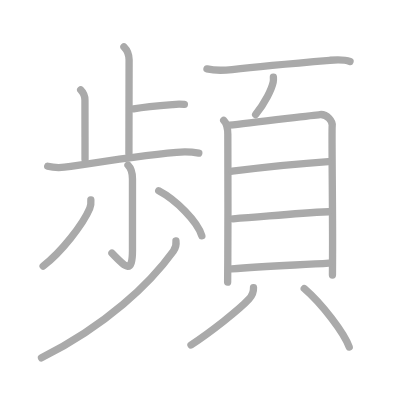
t = 0.00 s
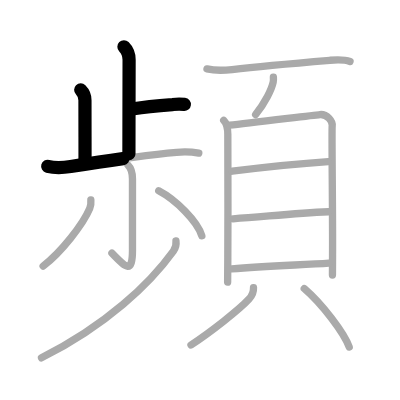
t = 3.50 s
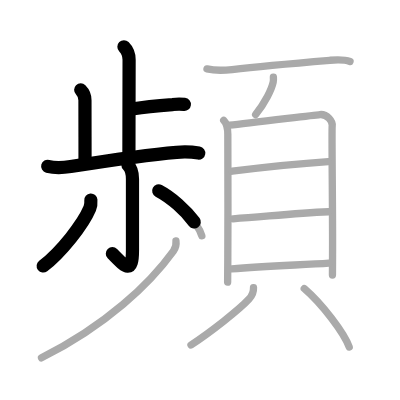
t = 6.75 s
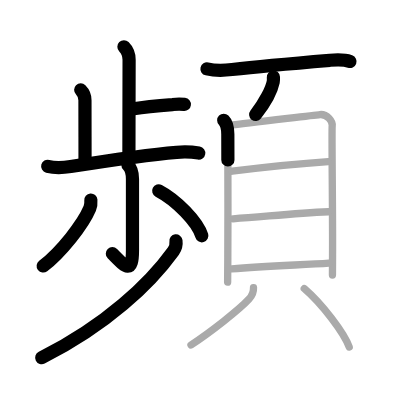
t = 10.25 s
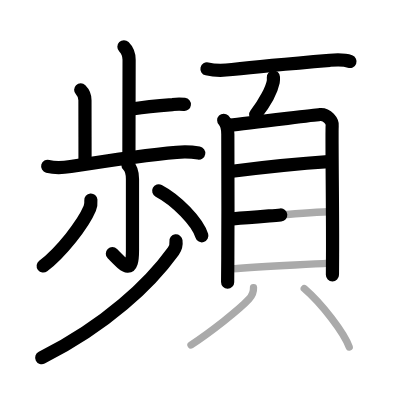
t = 13.50 s
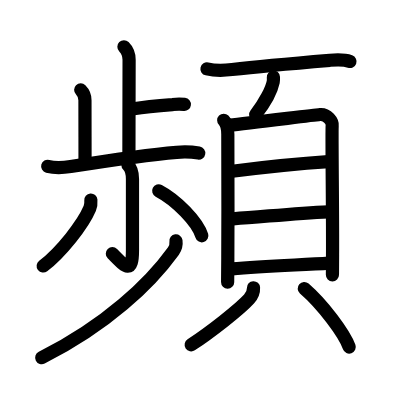
t = 17.00 s

The animated SVG that drew these frames (rendered in a browser with its animation timeline set to each time). Animation: 17 SMIL elements (animate=17); one cycle of 17.00 s.

<?xml version="1.0" standalone="no"?>
<!DOCTYPE svg PUBLIC "-//W3C//DTD SVG 1.1//EN"   "http://www.w3.org/Graphics/SVG/1.1/DTD/svg11.dtd">
<svg width="400px" height="400px"  version="1.1" xmlns="http://www.w3.org/2000/svg">
  <defs>
    <marker id="Triangle" viewBox="0 0 10 10" refX="0" refY="5" markerUnits="strokeWidth" markerWidth="3" style="stroke-opacity:0%;fill:#aaaaaa;" markerHeight="2" orient="auto">
      <path d="M 0 0 L 10 5 L 0 10 z" />
    </marker>
    
    <marker id="Arrow" viewBox="0 0 10 10" refX="5" refY="5" markerUnits="strokeWidth" markerWidth="1.8" style="stroke-opacity:0%;fill:#770000;" markerHeight="2" orient="auto">
      <path d="M 0 4 L 6 4 L 4 1 L 10 5 L 4 9 L 6 6 L 0 6 z" />
        <circle cx="5" cy="5" r="5" />
      </marker>
    
    <marker id="TriangleRed" viewBox="0 0 10 10" refX="0" refY="5" markerUnits="strokeWidth" markerWidth="3" style="stroke-opacity:0%;fill:#CC0000;" markerHeight="2" orient="auto">
      <path d="M 0 0 L 10 5 L 0 10 z" />
    </marker>
    
    <marker id="ArrowRed" viewBox="0 0 10 10" refX="5" refY="5" markerUnits="strokeWidth" markerWidth="1.8" style="stroke-opacity:0%;fill:#CC0000;" markerHeight="2" orient="auto">
      <path d="M 0 4 L 6 4 L 4 1 L 10 5 L 4 9 L 6 6 L 0 6 z" />
        <circle cx="5" cy="5" r="5" />
      </marker>
    
  </defs>
  
  <path style="fill:#ffffff; fill-opacity:100%; fill-rule:evenodd; stroke-width:0;" d="M 0 0 L 400px 0 L 400px 400px L 0 400px L 0 0" />

  <g transform="scale(3.6697247706422 3.6697247706422)">
<path style="fill:none; fill-opacity:0%; fill-rule:evenodd; stroke:#aaaaaa; stroke-opacity:100%; stroke-width: 1.5pt; stroke-linejoin:round; stroke-linecap:round;" d="M33.77 12.75c0.99 0.99 1.41 2.12 1.41 3.56c0 4.31-0.05 19.19-0.05 25.55"></path>
<path style="fill:none; fill-opacity:0%; fill-rule:evenodd; stroke:#aaaaaa; stroke-opacity:100%; stroke-width: 1.5pt; stroke-linejoin:round; stroke-linecap:round;" d="M36.4 29.66c3.6-0.66 7.1-0.91 10.69-1.17c1.05-0.15 2.1-0.16 3.15-0.04"></path>
<path style="fill:none; fill-opacity:0%; fill-rule:evenodd; stroke:#aaaaaa; stroke-opacity:100%; stroke-width: 1.5pt; stroke-linejoin:round; stroke-linecap:round;" d="M21.99 24.48c0.82 0.82 1.16 1.64 1.16 2.81c0 0.9 0.02 10.58 0.02 16.17"></path>
<path style="fill:none; fill-opacity:0%; fill-rule:evenodd; stroke:#aaaaaa; stroke-opacity:100%; stroke-width: 1.5pt; stroke-linejoin:round; stroke-linecap:round;" d="M13 45.31c2.1 0.55 4.17 0.4 6.28 0.06c8.6-1.37 20.77-3.22 28.85-3.87c2.06-0.17 4-0.13 6.04 0.21"></path>
<path style="fill:none; fill-opacity:0%; fill-rule:evenodd; stroke:#aaaaaa; stroke-opacity:100%; stroke-width: 1.5pt; stroke-linejoin:round; stroke-linecap:round;" d="M34.88 45c1 1 1.22 2.24 1.22 3.75c0 5.25 0 16.97 0 19.44c0 7.06-2.23 4.18-5.6 0.81"></path>
<path style="fill:none; fill-opacity:0%; fill-rule:evenodd; stroke:#aaaaaa; stroke-opacity:100%; stroke-width: 1.5pt; stroke-linejoin:round; stroke-linecap:round;" d="M24.76 54.5c0.07 0.83 0.02 1.52-0.3 2.29c-1.83 4.36-7.81 11.98-12.71 15.71"></path>
<path style="fill:none; fill-opacity:0%; fill-rule:evenodd; stroke:#aaaaaa; stroke-opacity:100%; stroke-width: 1.5pt; stroke-linejoin:round; stroke-linecap:round;" d="M43.25 52c4.77 2.5 10.56 8.37 11.75 12.26"></path>
<path style="fill:none; fill-opacity:0%; fill-rule:evenodd; stroke:#aaaaaa; stroke-opacity:100%; stroke-width: 1.5pt; stroke-linejoin:round; stroke-linecap:round;" d="M47.95 65.64c0.1 0.75-0.01 1.82-0.7 2.77C40.88 77.25 29 88.62 11.31 97.5"></path>
<path style="fill:none; fill-opacity:0%; fill-rule:evenodd; stroke:#aaaaaa; stroke-opacity:100%; stroke-width: 1.5pt; stroke-linejoin:round; stroke-linecap:round;" d="M56.4 18.78c2.6 0.59 4.9 0.4 6.85 0.17c7.37-0.88 19.39-1.92 26.63-2.52c1.84-0.15 3.73-0.31 5.5 0.33"></path>
<path style="fill:none; fill-opacity:0%; fill-rule:evenodd; stroke:#aaaaaa; stroke-opacity:100%; stroke-width: 1.5pt; stroke-linejoin:round; stroke-linecap:round;" d="M74.5 21c0.02 0.33 0.05 0.86-0.05 1.34c-0.41 1.97-2.18 5.58-4.79 8.87"></path>
<path style="fill:none; fill-opacity:0%; fill-rule:evenodd; stroke:#aaaaaa; stroke-opacity:100%; stroke-width: 1.5pt; stroke-linejoin:round; stroke-linecap:round;" d="M60.96 32.78c1.01 1.01 1.12 2.49 1.12 3.82c0 0.99 0.08 22.42 0 33.66c-0.03 3.84-0.05 6.46-0.05 6.62"></path>
<path style="fill:none; fill-opacity:0%; fill-rule:evenodd; stroke:#aaaaaa; stroke-opacity:100%; stroke-width: 1.5pt; stroke-linejoin:round; stroke-linecap:round;" d="M62.58 34.1c5.44-0.51 22.28-2.69 24.62-2.89c1.95-0.17 3.48 1.84 3.32 3.07c-0.16 1.21 0.17 24.39 0.1 35.21c-0.02 3.14-0.03 5.24-0.03 5.46"></path>
<path style="fill:none; fill-opacity:0%; fill-rule:evenodd; stroke:#aaaaaa; stroke-opacity:100%; stroke-width: 1.5pt; stroke-linejoin:round; stroke-linecap:round;" d="M63.29 46.65c7.85-0.99 20.69-2.25 26.18-2.61"></path>
<path style="fill:none; fill-opacity:0%; fill-rule:evenodd; stroke:#aaaaaa; stroke-opacity:100%; stroke-width: 1.5pt; stroke-linejoin:round; stroke-linecap:round;" d="M63.5 59.62c9-0.62 16.63-1.49 26.01-1.91"></path>
<path style="fill:none; fill-opacity:0%; fill-rule:evenodd; stroke:#aaaaaa; stroke-opacity:100%; stroke-width: 1.5pt; stroke-linejoin:round; stroke-linecap:round;" d="M63.16 73.28c9.09-0.78 19.04-1.1 26.51-1.6"></path>
<path style="fill:none; fill-opacity:0%; fill-rule:evenodd; stroke:#aaaaaa; stroke-opacity:100%; stroke-width: 1.5pt; stroke-linejoin:round; stroke-linecap:round;" d="M69.08 78.41c0.05 0.96-0.38 2.15-1.22 3.08C65.32 84.3 57.13 90.68 52.05 94"></path>
<path style="fill:none; fill-opacity:0%; fill-rule:evenodd; stroke:#aaaaaa; stroke-opacity:100%; stroke-width: 1.5pt; stroke-linejoin:round; stroke-linecap:round;" d="M82.91 78.63c4.99 4.32 10.89 12.15 12.25 15.94"></path>

<path style="fill:none; fill-opacity:0%; fill-rule:evenodd; stroke:#000000; stroke-opacity:100%; stroke-width: 2.7pt; stroke-linejoin:round; stroke-linecap:round;" d="M33.77 12.75c0.99 0.99 1.41 2.12 1.41 3.56c0 4.31-0.05 19.19-0.05 25.55" pathLength="100" stroke-dashoffset="100" stroke-dasharray="100 105"><animate id="dashAnim1" attributeName="stroke-dashoffset" from="100" to="0" dur="1s" calcMode="linear" fill="freeze"/></path>
<path style="fill:none; fill-opacity:0%; fill-rule:evenodd; stroke:#000000; stroke-opacity:100%; stroke-width: 2.7pt; stroke-linejoin:round; stroke-linecap:round;" d="M36.4 29.66c3.6-0.66 7.1-0.91 10.69-1.17c1.05-0.15 2.1-0.16 3.15-0.04" pathLength="100" stroke-dashoffset="100" stroke-dasharray="100 105"><animate id="dashAnim2" attributeName="stroke-dashoffset" from="100" to="0" dur="1s" calcMode="linear" begin="dashAnim1.end" fill="freeze"/></path>
<path style="fill:none; fill-opacity:0%; fill-rule:evenodd; stroke:#000000; stroke-opacity:100%; stroke-width: 2.7pt; stroke-linejoin:round; stroke-linecap:round;" d="M21.99 24.48c0.82 0.82 1.16 1.64 1.16 2.81c0 0.9 0.02 10.58 0.02 16.17" pathLength="100" stroke-dashoffset="100" stroke-dasharray="100 105"><animate id="dashAnim3" attributeName="stroke-dashoffset" from="100" to="0" dur="1s" calcMode="linear" begin="dashAnim2.end" fill="freeze"/></path>
<path style="fill:none; fill-opacity:0%; fill-rule:evenodd; stroke:#000000; stroke-opacity:100%; stroke-width: 2.7pt; stroke-linejoin:round; stroke-linecap:round;" d="M13 45.31c2.1 0.55 4.17 0.4 6.28 0.06c8.6-1.37 20.77-3.22 28.85-3.87c2.06-0.17 4-0.13 6.04 0.21" pathLength="100" stroke-dashoffset="100" stroke-dasharray="100 105"><animate id="dashAnim4" attributeName="stroke-dashoffset" from="100" to="0" dur="1s" calcMode="linear" begin="dashAnim3.end" fill="freeze"/></path>
<path style="fill:none; fill-opacity:0%; fill-rule:evenodd; stroke:#000000; stroke-opacity:100%; stroke-width: 2.7pt; stroke-linejoin:round; stroke-linecap:round;" d="M34.88 45c1 1 1.22 2.24 1.22 3.75c0 5.25 0 16.97 0 19.44c0 7.06-2.23 4.18-5.6 0.81" pathLength="100" stroke-dashoffset="100" stroke-dasharray="100 105"><animate id="dashAnim5" attributeName="stroke-dashoffset" from="100" to="0" dur="1s" calcMode="linear" begin="dashAnim4.end" fill="freeze"/></path>
<path style="fill:none; fill-opacity:0%; fill-rule:evenodd; stroke:#000000; stroke-opacity:100%; stroke-width: 2.7pt; stroke-linejoin:round; stroke-linecap:round;" d="M24.76 54.5c0.07 0.83 0.02 1.52-0.3 2.29c-1.83 4.36-7.81 11.98-12.71 15.71" pathLength="100" stroke-dashoffset="100" stroke-dasharray="100 105"><animate id="dashAnim6" attributeName="stroke-dashoffset" from="100" to="0" dur="1s" calcMode="linear" begin="dashAnim5.end" fill="freeze"/></path>
<path style="fill:none; fill-opacity:0%; fill-rule:evenodd; stroke:#000000; stroke-opacity:100%; stroke-width: 2.7pt; stroke-linejoin:round; stroke-linecap:round;" d="M43.25 52c4.77 2.5 10.56 8.37 11.75 12.26" pathLength="100" stroke-dashoffset="100" stroke-dasharray="100 105"><animate id="dashAnim7" attributeName="stroke-dashoffset" from="100" to="0" dur="1s" calcMode="linear" begin="dashAnim6.end" fill="freeze"/></path>
<path style="fill:none; fill-opacity:0%; fill-rule:evenodd; stroke:#000000; stroke-opacity:100%; stroke-width: 2.7pt; stroke-linejoin:round; stroke-linecap:round;" d="M47.95 65.64c0.1 0.75-0.01 1.82-0.7 2.77C40.88 77.25 29 88.62 11.31 97.5" pathLength="100" stroke-dashoffset="100" stroke-dasharray="100 105"><animate id="dashAnim8" attributeName="stroke-dashoffset" from="100" to="0" dur="1s" calcMode="linear" begin="dashAnim7.end" fill="freeze"/></path>
<path style="fill:none; fill-opacity:0%; fill-rule:evenodd; stroke:#000000; stroke-opacity:100%; stroke-width: 2.7pt; stroke-linejoin:round; stroke-linecap:round;" d="M56.4 18.78c2.6 0.59 4.9 0.4 6.85 0.17c7.37-0.88 19.39-1.92 26.63-2.52c1.84-0.15 3.73-0.31 5.5 0.33" pathLength="100" stroke-dashoffset="100" stroke-dasharray="100 105"><animate id="dashAnim9" attributeName="stroke-dashoffset" from="100" to="0" dur="1s" calcMode="linear" begin="dashAnim8.end" fill="freeze"/></path>
<path style="fill:none; fill-opacity:0%; fill-rule:evenodd; stroke:#000000; stroke-opacity:100%; stroke-width: 2.7pt; stroke-linejoin:round; stroke-linecap:round;" d="M74.5 21c0.02 0.33 0.05 0.86-0.05 1.34c-0.41 1.97-2.18 5.58-4.79 8.87" pathLength="100" stroke-dashoffset="100" stroke-dasharray="100 105"><animate id="dashAnim10" attributeName="stroke-dashoffset" from="100" to="0" dur="1s" calcMode="linear" begin="dashAnim9.end" fill="freeze"/></path>
<path style="fill:none; fill-opacity:0%; fill-rule:evenodd; stroke:#000000; stroke-opacity:100%; stroke-width: 2.7pt; stroke-linejoin:round; stroke-linecap:round;" d="M60.96 32.78c1.01 1.01 1.12 2.49 1.12 3.82c0 0.99 0.08 22.42 0 33.66c-0.03 3.84-0.05 6.46-0.05 6.62" pathLength="100" stroke-dashoffset="100" stroke-dasharray="100 105"><animate id="dashAnim11" attributeName="stroke-dashoffset" from="100" to="0" dur="1s" calcMode="linear" begin="dashAnim10.end" fill="freeze"/></path>
<path style="fill:none; fill-opacity:0%; fill-rule:evenodd; stroke:#000000; stroke-opacity:100%; stroke-width: 2.7pt; stroke-linejoin:round; stroke-linecap:round;" d="M62.58 34.1c5.44-0.51 22.28-2.69 24.62-2.89c1.95-0.17 3.48 1.84 3.32 3.07c-0.16 1.21 0.17 24.39 0.1 35.21c-0.02 3.14-0.03 5.24-0.03 5.46" pathLength="100" stroke-dashoffset="100" stroke-dasharray="100 105"><animate id="dashAnim12" attributeName="stroke-dashoffset" from="100" to="0" dur="1s" calcMode="linear" begin="dashAnim11.end" fill="freeze"/></path>
<path style="fill:none; fill-opacity:0%; fill-rule:evenodd; stroke:#000000; stroke-opacity:100%; stroke-width: 2.7pt; stroke-linejoin:round; stroke-linecap:round;" d="M63.29 46.65c7.85-0.99 20.69-2.25 26.18-2.61" pathLength="100" stroke-dashoffset="100" stroke-dasharray="100 105"><animate id="dashAnim13" attributeName="stroke-dashoffset" from="100" to="0" dur="1s" calcMode="linear" begin="dashAnim12.end" fill="freeze"/></path>
<path style="fill:none; fill-opacity:0%; fill-rule:evenodd; stroke:#000000; stroke-opacity:100%; stroke-width: 2.7pt; stroke-linejoin:round; stroke-linecap:round;" d="M63.5 59.62c9-0.62 16.63-1.49 26.01-1.91" pathLength="100" stroke-dashoffset="100" stroke-dasharray="100 105"><animate id="dashAnim14" attributeName="stroke-dashoffset" from="100" to="0" dur="1s" calcMode="linear" begin="dashAnim13.end" fill="freeze"/></path>
<path style="fill:none; fill-opacity:0%; fill-rule:evenodd; stroke:#000000; stroke-opacity:100%; stroke-width: 2.7pt; stroke-linejoin:round; stroke-linecap:round;" d="M63.16 73.28c9.09-0.78 19.04-1.1 26.51-1.6" pathLength="100" stroke-dashoffset="100" stroke-dasharray="100 105"><animate id="dashAnim15" attributeName="stroke-dashoffset" from="100" to="0" dur="1s" calcMode="linear" begin="dashAnim14.end" fill="freeze"/></path>
<path style="fill:none; fill-opacity:0%; fill-rule:evenodd; stroke:#000000; stroke-opacity:100%; stroke-width: 2.7pt; stroke-linejoin:round; stroke-linecap:round;" d="M69.08 78.41c0.05 0.96-0.38 2.15-1.22 3.08C65.32 84.3 57.13 90.68 52.05 94" pathLength="100" stroke-dashoffset="100" stroke-dasharray="100 105"><animate id="dashAnim16" attributeName="stroke-dashoffset" from="100" to="0" dur="1s" calcMode="linear" begin="dashAnim15.end" fill="freeze"/></path>
<path style="fill:none; fill-opacity:0%; fill-rule:evenodd; stroke:#000000; stroke-opacity:100%; stroke-width: 2.7pt; stroke-linejoin:round; stroke-linecap:round;" d="M82.91 78.63c4.99 4.32 10.89 12.15 12.25 15.94" pathLength="100" stroke-dashoffset="100" stroke-dasharray="100 105"><animate id="dashAnim17" attributeName="stroke-dashoffset" from="100" to="0" dur="1s" calcMode="linear" begin="dashAnim16.end" fill="freeze"/></path>

</g>

</svg>  
          
